Run: headless pygame with SDL's dummy video driver; simulated clock (each Clock.tick advances the game by its frame time, no real sleeping); random seed 0; keys injected as events and as key.get_pressed() state; no mouse input.
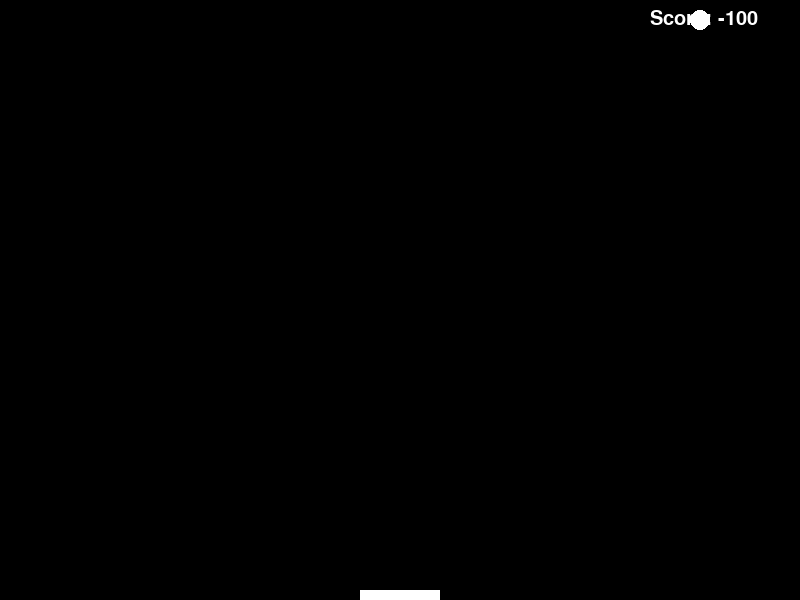
Frame 1 of 4 · flips 1–60 · no input
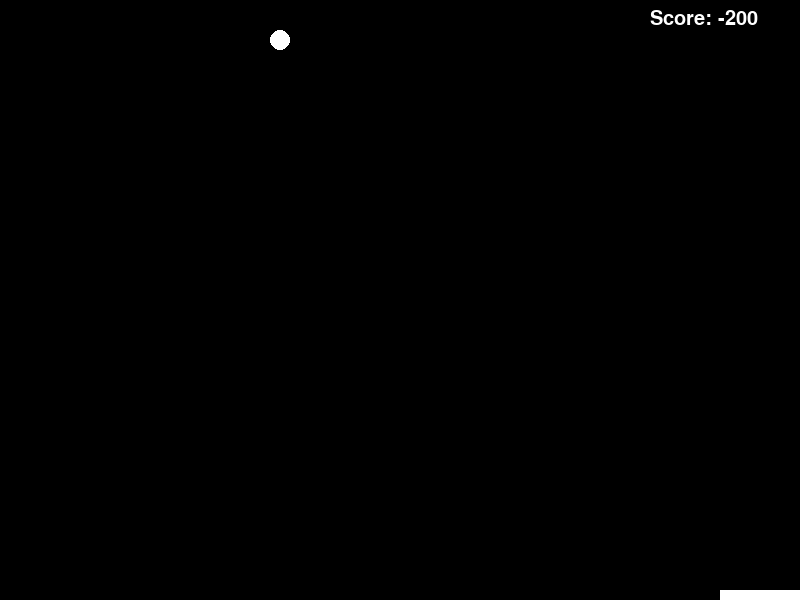
Frame 2 of 4 · flips 61–180 · tapped SPACE, RETURN · held RIGHT (→), D
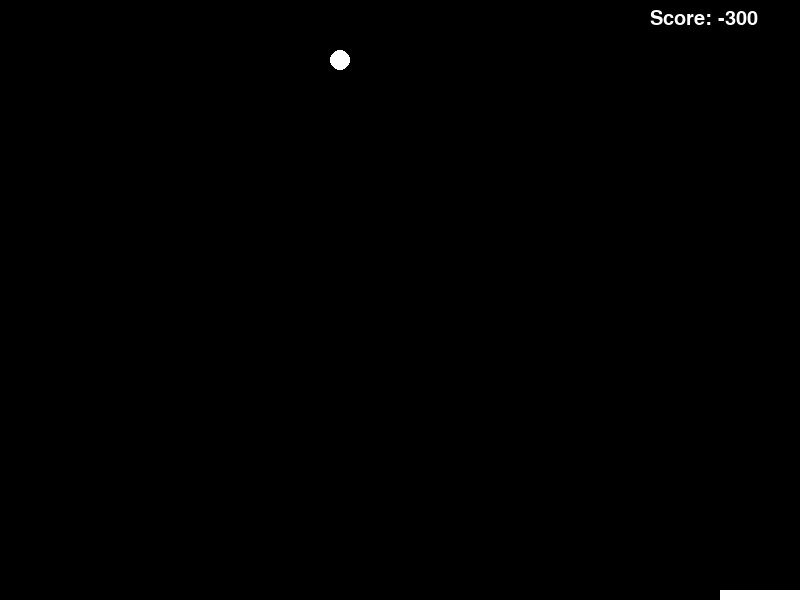
Frame 3 of 4 · flips 181–300 · held DOWN (↓), S
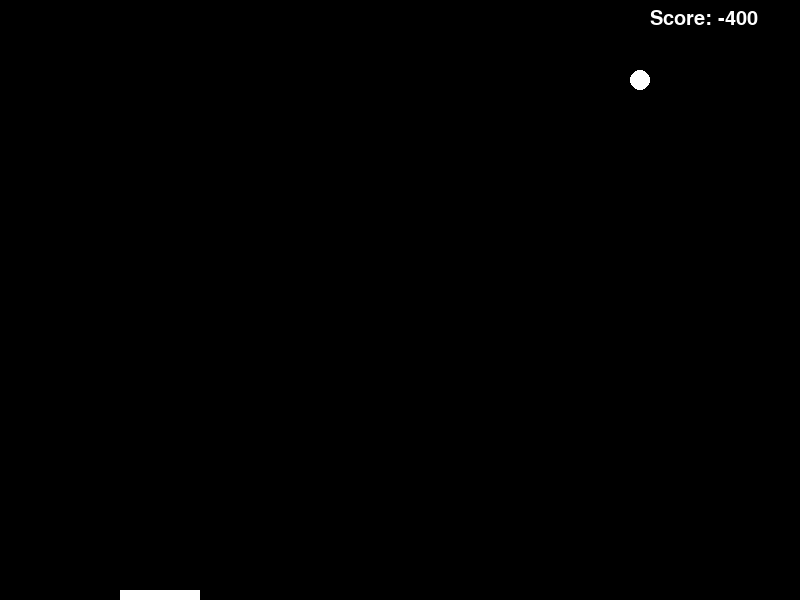
Frame 4 of 4 · flips 301–420 · held LEFT (←), A, UP (↑), W

The pygame program that drew these frames:

# Imports
import pygame
import pygame.freetype


# Define constants
WHITE = (255, 255, 255)
BLACK = (0, 0, 0)


# Pygame setup
pygame.init()
window_width = 800
window_height = 600
window = pygame.display.set_mode((window_width, window_height))
pygame.display.set_caption('Pong via reinforcement learning')
clock = pygame.time.Clock()
GAME_FONT = pygame.freetype.SysFont("sans-serif", 20)


# Config
bat_acceleration = 5


# Define objects
class Ball:
    def __init__(self, centre_x_pos, centre_y_pos, radius):
        self.centre_x_pos = centre_x_pos
        self.centre_y_pos = centre_y_pos
        self.radius = radius
        self.color = WHITE
        self.x_vel = 5
        self.y_vel = 5

    def move(self):
        self.centre_x_pos = self.centre_x_pos + self.x_vel
        self.centre_y_pos = self.centre_y_pos + self.y_vel

    def handle_bounce(self, bot_bat, score):
        left_edge_pos = self.centre_x_pos - self.radius
        right_edge_pos = self.centre_x_pos + self.radius
        top_edge_pos = self.centre_y_pos - self.radius
        bot_edge_pos = self.centre_y_pos + self.radius

        # Handle bounce off of the sides of the screen
        if left_edge_pos <= 0:
            self.x_vel *= -1
            self.centre_x_pos += -left_edge_pos

        elif right_edge_pos >= window_width:
            self.x_vel *= -1
            self.centre_x_pos += right_edge_pos - window_width

        # (Temporarily) handle bounce off of the top of the screen
        if top_edge_pos <= 0:
            self.y_vel *= -1
            self.centre_y_pos += -top_edge_pos

        # Reset ball at top if it falls off the bottom of the screen, decrease score
        elif bot_edge_pos >= window_height:
            self.centre_y_pos = self.radius
            score.modify(-100)

        # Handle bounce off of bottom bat, increase score
        if (
            bot_edge_pos > bot_bat.top_edge_pos
            and left_edge_pos < bot_bat.right_edge_pos
            and right_edge_pos > bot_bat.left_edge_pos
        ):
            self.y_vel *= -1
            self.centre_y_pos -= bot_edge_pos - bot_bat.top_edge_pos
            score.modify(10)

    def draw(self):
        pygame.draw.circle(window, self.color, (self.centre_x_pos, self.centre_y_pos), self.radius)


class Bat:
    def __init__(self, top_edge_pos, bot_edge_pos, left_edge_pos, right_edge_pos):
        self.top_edge_pos = top_edge_pos
        self.bot_edge_pos = bot_edge_pos
        self.left_edge_pos = left_edge_pos
        self.right_edge_pos = right_edge_pos
        self.acceleration = bat_acceleration
        self.x_velocity = 0

    def accelerate(self, direction):
        if direction == "left":
            self.x_velocity -= self.acceleration
        elif direction == "right":
            self.x_velocity += self.acceleration

    def decelerate(self, direction):
        if direction == "left":
            self.x_velocity += self.acceleration
        elif direction == "right":
            self.x_velocity -= self.acceleration

    def move(self):
        bat_width = self.right_edge_pos - self.left_edge_pos
        self.left_edge_pos += self.x_velocity
        self.right_edge_pos += self.x_velocity
        if self.left_edge_pos < 0:
            self.left_edge_pos = 0
            self.right_edge_pos = bat_width
        elif self.right_edge_pos > window_width:
            self.right_edge_pos = window_width
            self.left_edge_pos = window_width - bat_width

    def draw(self):
        rectangle = pygame.Rect(self.left_edge_pos, self.top_edge_pos,
                                self.right_edge_pos - self.left_edge_pos,
                                self.bot_edge_pos - self.top_edge_pos)
        pygame.draw.rect(window, WHITE, rectangle)


class Score:
    def __init__(self, x_pos, y_pos, value=0):
        self.value = value
        self.x_pos = x_pos
        self.y_pos = y_pos

    def modify(self, amount):
        self.value += amount

    def draw(self):
        GAME_FONT.render_to(window, (self.x_pos, self.y_pos),  "Score: " + str(self.value), WHITE)


# Initial setup
ball = Ball((window_width / 2), (window_height / 2), 10)
bot_bat = Bat(window_height - 10, window_height, window_width / 2 - 40, window_width / 2 + 40)
score = Score(x_pos=(window_width - 150), y_pos=10)
appExit = False


# Application loop
while not appExit:

    for event in pygame.event.get():
        if event.type == pygame.QUIT:
            appExit = True
            pygame.quit()
            quit()

        # Move the bottom bat left or right if commanded by the human player
        if event.type == pygame.KEYDOWN:
            if event.key == pygame.K_LEFT:
                bot_bat.accelerate("left")
            if event.key == pygame.K_RIGHT:
                bot_bat.accelerate("right")
        if event.type == pygame.KEYUP:
            if event.key == pygame.K_LEFT:
                bot_bat.decelerate("left")
            if event.key == pygame.K_RIGHT:
                bot_bat.decelerate("right")

    bot_bat.move()
    ball.move()
    ball.handle_bounce(bot_bat, score)

    # Update display
    window.fill(BLACK)
    ball.draw()
    bot_bat.draw()
    score.draw()
    pygame.display.update()
    clock.tick(60)


print("TODO")
